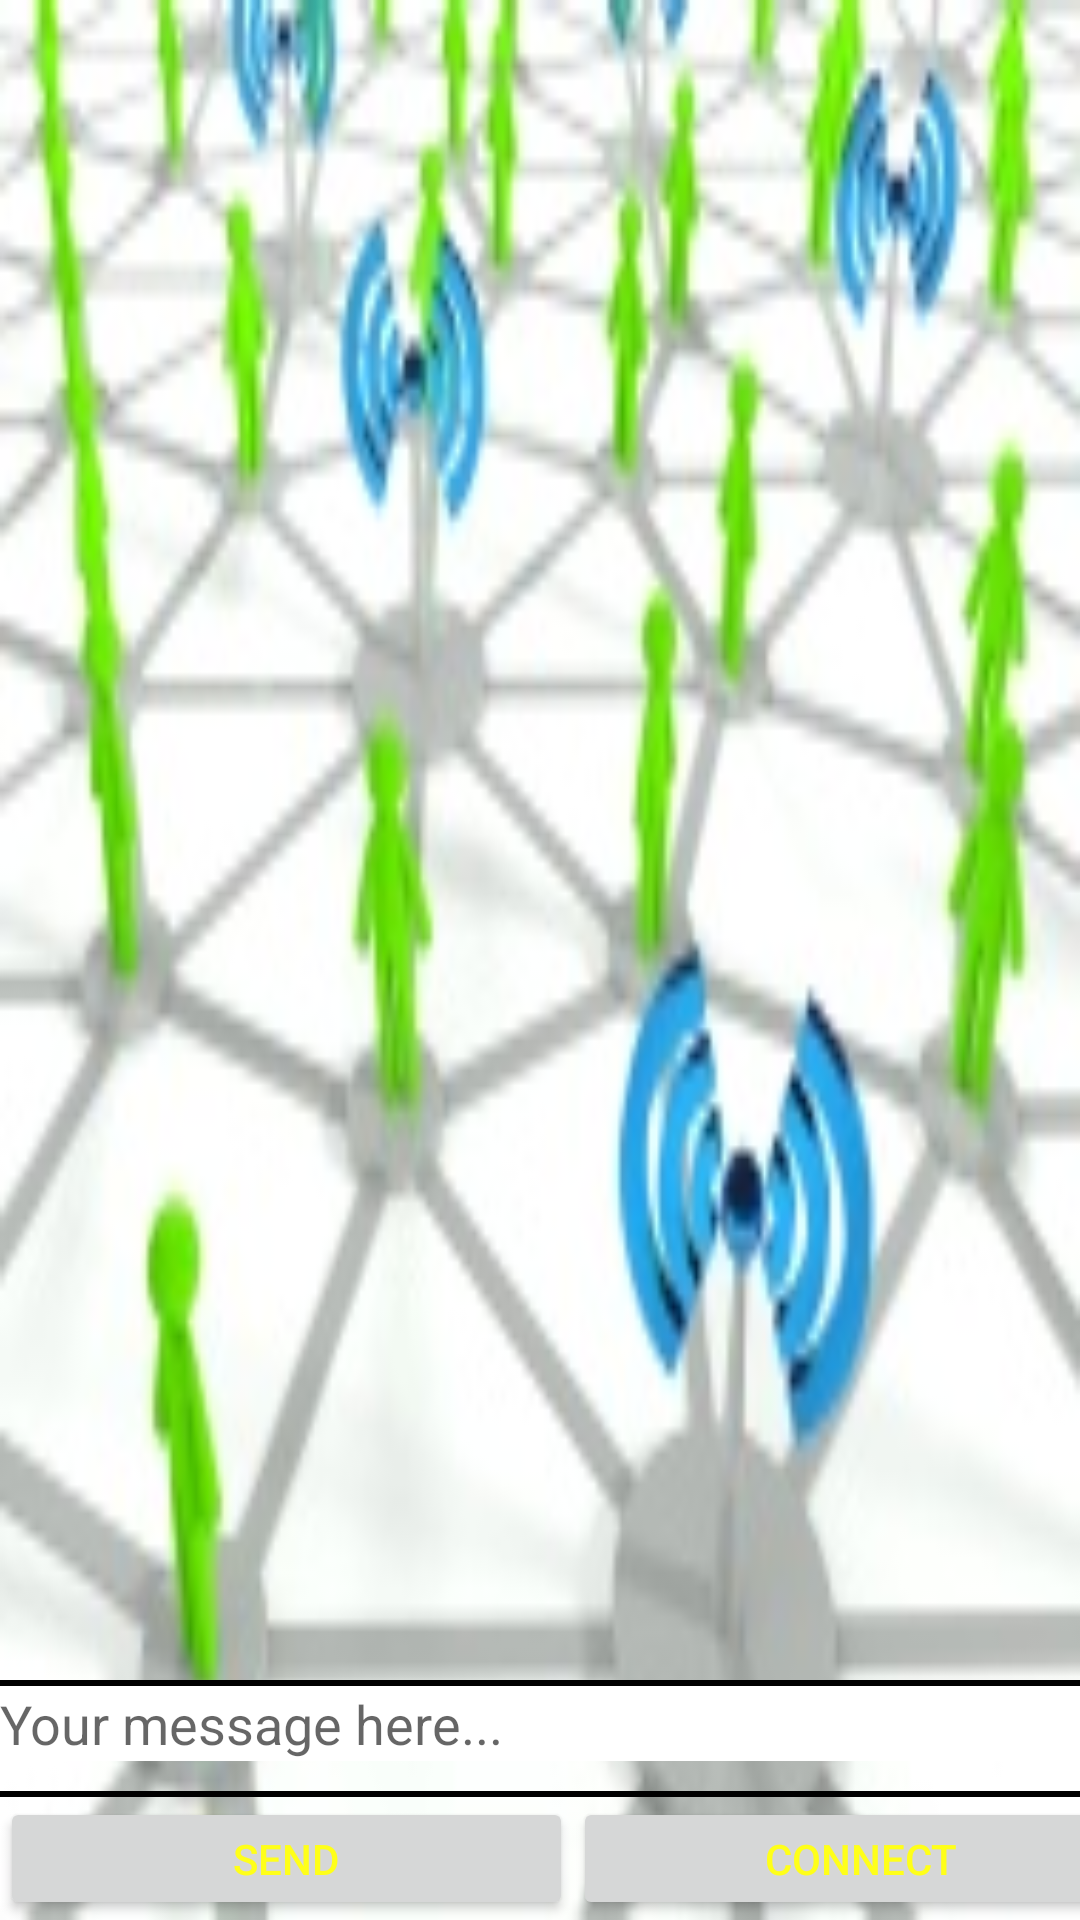

Layout XML and referenced resources for this Android screen:
<!-- AndroidManifest.xml: fallback theme Theme.MaterialComponents.DayNight.NoActionBar -->
<!-- res/layout/broadcast_message_window.xml -->
<FrameLayout xmlns:android="http://schemas.android.com/apk/res/android"
    android:layout_width="match_parent"
    android:layout_height="match_parent"
    android:orientation="vertical"
    android:background="@drawable/social">
    <ScrollView
        android:layout_width="fill_parent"
        android:layout_height="fill_parent"
        android:layout_marginBottom="100dip">
        <TextView
            android:id="@+id/msg_receive"
            android:layout_width="fill_parent"
            android:layout_height="fill_parent"
            android:textColor="#000000"
            android:textStyle="bold"/>

    </ScrollView>

    <LinearLayout
        android:layout_width="match_parent"
        android:layout_height="80dip"
        android:layout_gravity="bottom"
        android:orientation="vertical">

        <View android:id="@+id/l3"
            android:layout_height="2dp"
            android:layout_width="fill_parent"
            android:background="#000000" />
    <EditText
        android:id="@+id/msg_send"
        android:layout_width="match_parent"
        android:layout_height="25dp"
        android:textColor="#000000"
        android:cursorVisible="true"
        android:singleLine="true"
        android:layout_gravity="top"
        android:background="#FFFFFF"
        android:hint="@string/txt_hint"
        android:layout_marginBottom="10dp">

    </EditText>
        <View android:id="@+id/l4"
            android:layout_height="2sp"
            android:layout_width="wrap_content"
            android:background="#000000" />
<LinearLayout
    android:layout_width="match_parent"
    android:layout_height="match_parent"
    >

        <Button
            android:layout_width="191dp"
            android:layout_height="wrap_content"
            android:text="Send"
            android:id="@+id/btnSend"
            android:textColor="#FFFF19"
            android:layout_gravity="bottom"/>
        <Button
            android:layout_width="192dp"
            android:layout_height="wrap_content"
            android:text="Connect"
            android:id="@+id/btnConnect"
            android:textColor="#FFFF19" />
        </LinearLayout>
    </LinearLayout>
</FrameLayout>
<!-- resources referenced by this layout -->
<resources>
  <!-- drawable social: jpg bitmap (drawable, 19009 bytes) -->
  <string name="txt_hint">Your message here...</string>
</resources>
